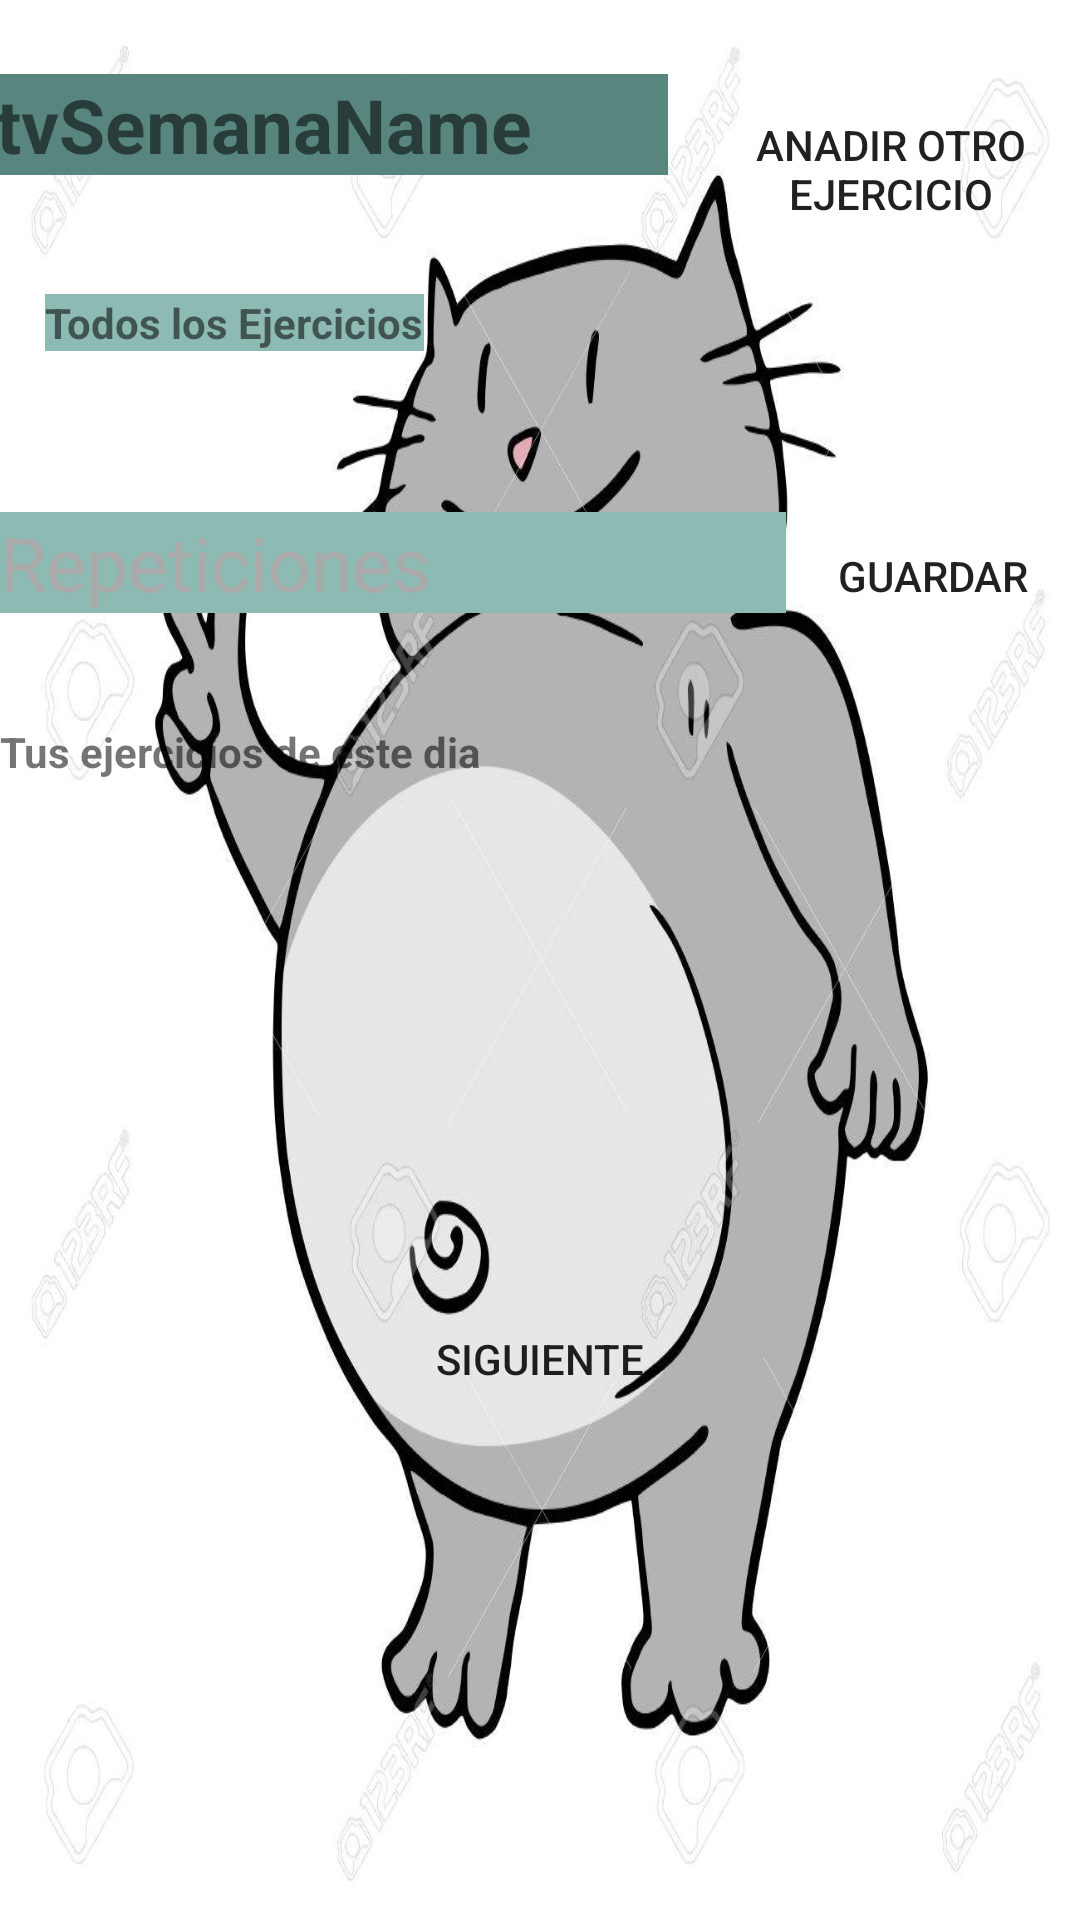

Layout XML and referenced resources for this Android screen:
<!-- AndroidManifest.xml: application theme AppTheme -->
<!-- res/layout/activity_add_dia.xml -->
<?xml version="1.0" encoding="utf-8"?>
<android.support.constraint.ConstraintLayout xmlns:android="http://schemas.android.com/apk/res/android"
    xmlns:app="http://schemas.android.com/apk/res-auto"
    xmlns:tools="http://schemas.android.com/tools"
    android:layout_width="match_parent"
    android:layout_height="match_parent"
    tools:context=".act.activities.AddDia">

    <ScrollView
        android:layout_width="match_parent"
        android:layout_height="match_parent"
        android:background="@drawable/fat_cat2">>

        <LinearLayout
            android:layout_width="match_parent"
            android:layout_height="wrap_content"
            android:orientation="vertical">

            <LinearLayout
                android:layout_width="match_parent"
                android:layout_height="wrap_content"
                android:layout_marginTop="10dp"
                android:gravity="center"
                android:orientation="horizontal">

                <TextView
                    android:id="@+id/tvNombreDia"
                    android:layout_width="224dp"
                    android:layout_height="wrap_content"
                    android:layout_marginLeft="10dp"
                    android:background="#58857e"
                    android:text="tvSemanaName"
                    android:textSize="25dp"
                    android:textStyle="bold" />

                <Button
                    android:id="@+id/btAnadirEj"
                    android:layout_width="149dp"
                    android:layout_height="wrap_content"
                    android:layout_marginTop="15dp"
                    android:text="Anadir Otro Ejercicio"
                    android:background="@drawable/botones"/>

            </LinearLayout>

            <TextView
                android:id="@+id/textView4"
                android:layout_width="wrap_content"
                android:layout_height="wrap_content"
                android:layout_marginLeft="15dp"
                android:layout_marginTop="25dp"
                android:background="#8dbab3"
                android:text="Todos los Ejercicios"
                android:textStyle="bold" />

            <Spinner
                android:id="@+id/spEjercicios"
                android:layout_width="match_parent"
                android:layout_height="51dp"
                android:background="@drawable/botones" />

            <LinearLayout
                android:layout_width="match_parent"
                android:layout_height="wrap_content"
                android:orientation="horizontal">

                <EditText
                    android:id="@+id/etRepeticiones"
                    style="@style/EditText.Login"
                    android:layout_width="252dp"
                    android:layout_height="wrap_content"
                    android:layout_weight="1"
                    android:background="#8dbab3"
                    android:ems="10"
                    android:hint="Repeticiones"
                    android:inputType="number"
                    android:textSize="25dp" />

                <Button
                    android:id="@+id/btGuardar"
                    android:layout_width="wrap_content"
                    android:layout_height="wrap_content"
                    android:layout_weight="1"
                    android:text="Guardar"
                    android:background="@drawable/botones"/>
            </LinearLayout>

            <TextView
                android:id="@+id/textView5"
                android:layout_width="wrap_content"
                android:layout_height="wrap_content"
                android:layout_marginTop="25dp"
                android:background="@drawable/botones"
                android:text="Tus ejercicios de este dia"
                android:textStyle="bold" />

            <ListView
                android:id="@+id/lvEjercicios"
                android:layout_width="match_parent"
                android:layout_height="119dp" />

            <LinearLayout
                android:layout_width="match_parent"
                android:layout_height="59dp"
                android:layout_marginLeft="50dp"
                android:layout_marginTop="50dp"
                android:layout_marginRight="50dp"
                android:orientation="horizontal">

                <Button
                    android:id="@+id/btAnadir"
                    android:layout_width="wrap_content"
                    android:layout_height="wrap_content"
                    android:layout_weight="1"
                    android:text="Siguiente"
                    android:background="@drawable/botones"/>

            </LinearLayout>

        </LinearLayout>
    </ScrollView>
</android.support.constraint.ConstraintLayout>
<!-- resources referenced by this layout -->
<resources>
  <!-- drawable fat_cat2: jpg bitmap (drawable, 96225 bytes) -->
  <style name="EditText.Login" parent="Widget.AppCompat.EditText">
          <item name="android:textColor">@android:color/white</item>
          <item name="android:textColorHint">@android:color/darker_gray</item>
          <item name="colorAccent">#58857e</item>
          <item name="colorControlNormal">#58857e</item>
          <item name="colorControlActivated">#58857e</item>
      </style>
  <style name="AppTheme" parent="Theme.AppCompat.Light.NoActionBar">
          
          <item name="colorPrimary">@color/colorPrimary</item>
          <item name="colorPrimaryDark">@color/colorPrimaryDark</item>
          <item name="colorAccent">@color/colorAccent</item>
      </style>
  <!-- not gathered from this repository: default colours our renderer supplied (Android Studio template values) -->
  <color name="colorPrimary">#FF6200EE</color>
  <color name="colorPrimaryDark">#FF3700B3</color>
  <color name="colorAccent">#FF03DAC5</color>
</resources>
